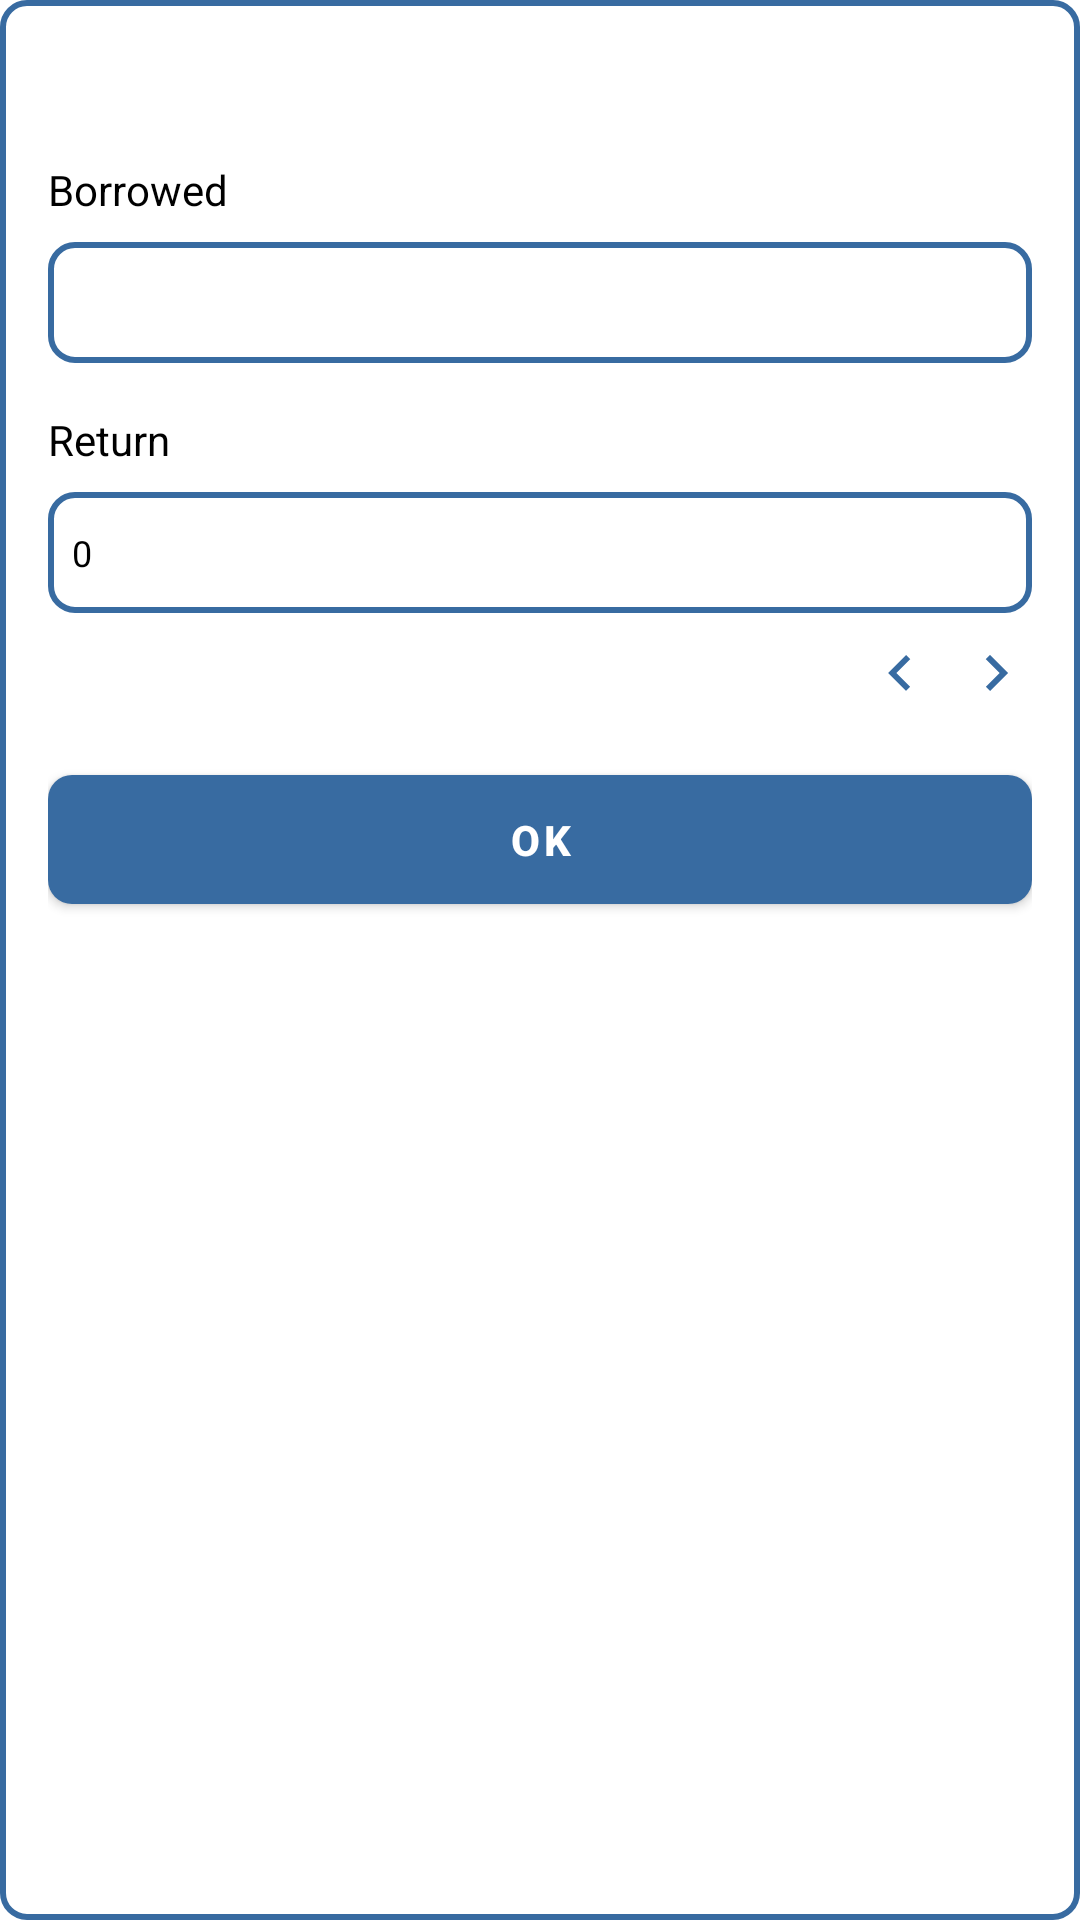

Android layout source for this screen:
<!-- AndroidManifest.xml: application theme Theme.ToolTracker -->
<!-- res/layout/fragment_return_tool_dialog.xml -->
<?xml version="1.0" encoding="utf-8"?>
<FrameLayout xmlns:android="http://schemas.android.com/apk/res/android"
    xmlns:tools="http://schemas.android.com/tools"
    xmlns:app="http://schemas.android.com/apk/res-auto"
    android:layout_width="match_parent"
    android:layout_height="wrap_content"
    android:background="@drawable/bg_dialog"
    android:padding="16dp"
    tools:context=".ui.dialog.returntool.ReturnToolDialogFragment">

    <androidx.constraintlayout.widget.ConstraintLayout
        android:layout_width="match_parent"
        android:layout_height="wrap_content">

        <ImageView
            android:id="@+id/img_tool"
            android:layout_width="24dp"
            android:layout_height="24dp"
            app:layout_constraintStart_toStartOf="parent"
            app:layout_constraintTop_toTopOf="parent"
            tools:src="@drawable/ic_friend" />

        <TextView
            android:id="@+id/tv_name"
            android:layout_width="0dp"
            android:layout_height="wrap_content"
            android:ellipsize="marquee"
            android:maxLines="2"
            android:paddingHorizontal="8dp"
            android:textColor="@color/black"
            android:textSize="14sp"
            app:layout_constraintBottom_toBottomOf="@+id/img_tool"
            app:layout_constraintStart_toEndOf="@+id/img_tool"
            app:layout_constraintTop_toTopOf="@+id/img_tool"
            tools:text="Machine" />

        <com.google.android.material.button.MaterialButton
            android:id="@+id/btnOk"
            android:layout_width="0dp"
            android:layout_height="wrap_content"
            android:paddingVertical="12dp"
            android:layout_marginTop="16dp"
            android:text="@string/ok"
            android:textColor="@color/white"
            android:textSize="14sp"
            android:textStyle="bold"
            app:backgroundTint="@color/blue_summer"
            app:cornerRadius="8dp"
            app:elevation="1dp"
            app:layout_constraintBottom_toBottomOf="parent"
            app:layout_constraintEnd_toEndOf="parent"
            app:layout_constraintStart_toStartOf="parent"
            app:layout_constraintTop_toBottomOf="@+id/btn_minus" />


        <TextView
            android:id="@+id/text"
            android:layout_width="0dp"
            android:layout_height="wrap_content"
            android:layout_marginTop="16dp"
            android:ellipsize="marquee"

            android:maxLines="2"
            android:text="@string/borrowed"
            android:textColor="@color/black"
            android:textSize="14sp"
            app:layout_constraintStart_toStartOf="parent"
            app:layout_constraintTop_toBottomOf="@+id/tv_name" />

        <EditText
            android:id="@+id/edt_tool_borrow"
            android:layout_width="match_parent"
            android:layout_height="wrap_content"
            android:layout_marginTop="8dp"
            android:background="@drawable/bg_dialog"
            android:inputType="none"
            android:focusable="false"
            android:focusableInTouchMode="false"
            android:paddingHorizontal="8dp"
            android:paddingVertical="12dp"
            android:textColor="@color/black"
            android:textSize="12sp"
            app:layout_constraintEnd_toEndOf="parent"
            app:layout_constraintStart_toStartOf="parent"
            app:layout_constraintTop_toBottomOf="@+id/text" />

        <TextView
            android:id="@+id/text2"
            android:layout_width="0dp"
            android:layout_height="wrap_content"
            android:layout_marginTop="16dp"
            android:ellipsize="marquee"
            android:maxLines="2"
            android:text="@string/returned"
            android:textColor="@color/black"
            android:textSize="14sp"
            app:layout_constraintStart_toStartOf="parent"
            app:layout_constraintTop_toBottomOf="@+id/edt_tool_borrow" />

        <EditText
            android:id="@+id/edt_tool_return"
            android:layout_width="match_parent"
            android:layout_height="wrap_content"
            android:layout_marginTop="8dp"
            android:background="@drawable/bg_dialog"
            android:inputType="none"
            android:focusable="false"
            android:enabled="false"
            android:text="0"
            android:focusableInTouchMode="false"
            android:paddingHorizontal="8dp"
            android:paddingVertical="12dp"
            android:textColor="@color/black"
            android:textSize="12sp"
            app:layout_constraintEnd_toEndOf="parent"
            app:layout_constraintStart_toStartOf="parent"
            app:layout_constraintTop_toBottomOf="@+id/text2" />

        <ImageButton
            android:id="@+id/btn_minus"
            android:layout_width="24dp"
            android:layout_height="24dp"
            android:layout_marginTop="8dp"
            android:layout_marginEnd="8dp"
            android:background="@android:color/transparent"
            app:layout_constraintEnd_toStartOf="@+id/btn_plus"
            app:layout_constraintTop_toBottomOf="@+id/edt_tool_return"
            android:src="@drawable/ic_arrow_left" />

        <ImageButton
            android:id="@+id/btn_plus"
            android:layout_width="24dp"
            android:layout_height="24dp"
            android:layout_marginTop="8dp"
            android:background="@android:color/transparent"
            app:layout_constraintEnd_toEndOf="parent"
            app:layout_constraintTop_toBottomOf="@+id/edt_tool_return"
            android:src="@drawable/ic_arrow_right" />
    </androidx.constraintlayout.widget.ConstraintLayout>

</FrameLayout>
<!-- resources referenced by this layout -->
<resources>
  <color name="black">#FF000000</color>
  <color name="blue_summer">#ff386ba1</color>
  <color name="white">#FFFFFFFF</color>
  <!-- drawable bg_dialog (drawable) -->
  <?xml version="1.0" encoding="utf-8"?>
  <shape xmlns:android="http://schemas.android.com/apk/res/android">
  
      <solid android:color="@color/white"/>
      <stroke android:color="@color/blue_summer" android:width="2dp"/>
      <corners android:radius="8dp"/>
  </shape>
  <!-- drawable ic_arrow_left (drawable) -->
  <vector android:autoMirrored="true" android:height="24dp"
      android:tint="@color/blue_summer" android:viewportHeight="24"
      android:viewportWidth="24" android:width="24dp" xmlns:android="http://schemas.android.com/apk/res/android">
      <path android:fillColor="@android:color/white" android:pathData="M15.41,16.59L10.83,12l4.58,-4.59L14,6l-6,6 6,6 1.41,-1.41z"/>
  </vector>
  <!-- drawable ic_arrow_right (drawable) -->
  <vector android:autoMirrored="true" android:height="24dp"
      android:tint="@color/blue_summer" android:viewportHeight="24"
      android:viewportWidth="24" android:width="24dp" xmlns:android="http://schemas.android.com/apk/res/android">
      <path android:fillColor="@android:color/white" android:pathData="M8.59,16.59L13.17,12 8.59,7.41 10,6l6,6 -6,6 -1.41,-1.41z"/>
  </vector>
  <string name="borrowed">Borrowed</string>
  <string name="ok">Ok</string>
  <string name="returned">Return</string>
  <style name="Theme.ToolTracker" parent="Theme.MaterialComponents.DayNight.NoActionBar">
          
          <item name="colorPrimary">@color/yellow_dandelion</item>
          <item name="colorPrimaryVariant">@color/yellow_dandelion</item>
          <item name="colorOnPrimary">@color/white</item>
          <item name="colorAccent">@color/blue_summer</item>
          
          <item name="colorSecondary">@color/teal_200</item>
          <item name="colorSecondaryVariant">@color/teal_700</item>
          <item name="colorOnSecondary">@color/black</item>
          
          <item name="android:statusBarColor">?attr/colorPrimaryVariant</item>
          
      </style>
  <color name="yellow_dandelion">#ffd3a02a</color>
  <color name="teal_200">#FF03DAC5</color>
  <color name="teal_700">#FF018786</color>
</resources>
